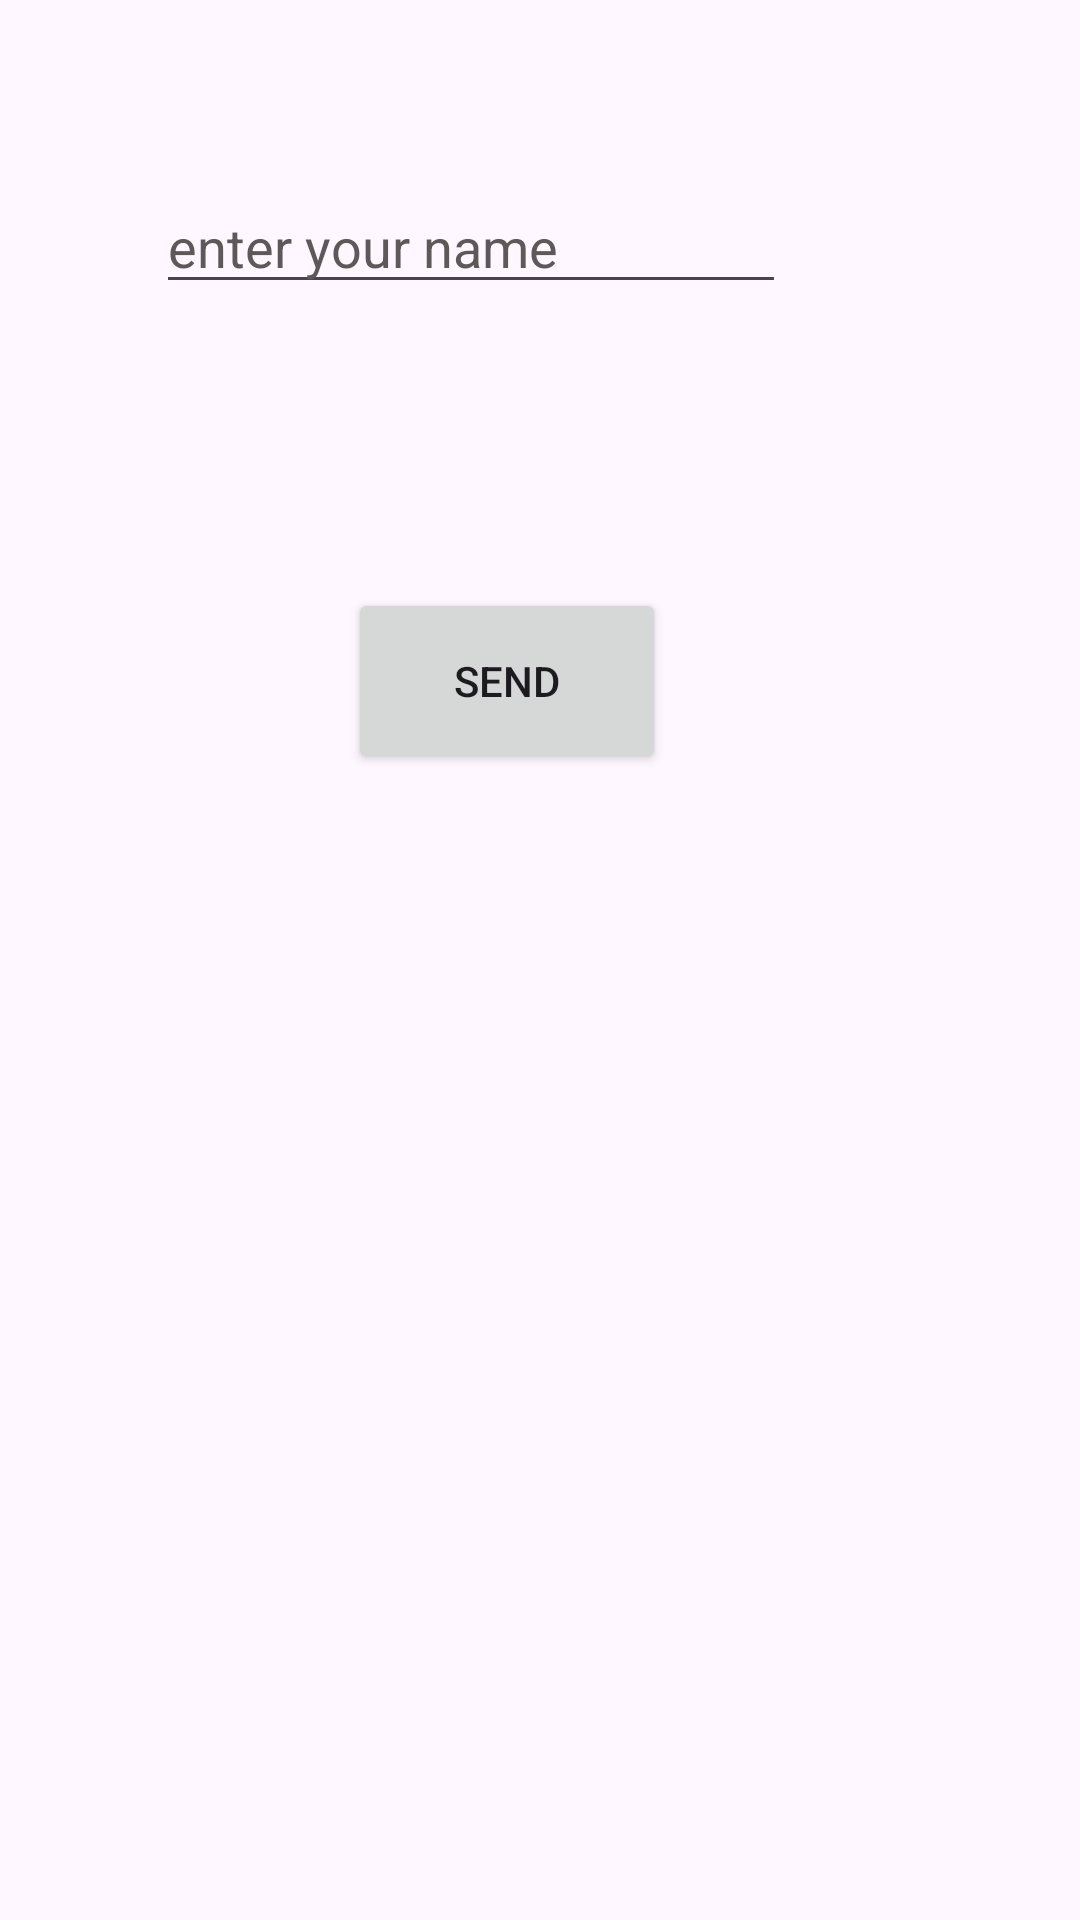

The Android layout XML behind this screen, and the referenced resources:
<!-- AndroidManifest.xml: application theme Theme.Lab2AanoudAlarifi -->
<!-- res/layout/activity_main.xml -->
<?xml version="1.0" encoding="utf-8"?>
<androidx.constraintlayout.widget.ConstraintLayout xmlns:android="http://schemas.android.com/apk/res/android"
    xmlns:app="http://schemas.android.com/apk/res-auto"
    xmlns:tools="http://schemas.android.com/tools"
    android:layout_width="match_parent"
    android:layout_height="match_parent"
    tools:context=".MainActivity">

    <Button
        android:id="@+id/send_button_id"
        android:layout_width="106dp"
        android:layout_height="62dp"
        android:layout_marginStart="116dp"
        android:layout_marginTop="196dp"
        android:text="send"
        app:layout_constraintStart_toStartOf="parent"
        app:layout_constraintTop_toTopOf="parent" />

    <EditText
        android:id="@+id/send_text_id"
        android:layout_width="wrap_content"
        android:layout_height="wrap_content"
        android:layout_marginStart="52dp"
        android:layout_marginTop="60dp"
        android:ems="10"
        android:hint="enter your name"
        android:inputType="text"
        android:textColorHint="#5E5858"
        app:layout_constraintStart_toStartOf="parent"
        app:layout_constraintTop_toTopOf="parent" />

</androidx.constraintlayout.widget.ConstraintLayout>
<!-- resources referenced by this layout -->
<resources>
  <style name="Theme.Lab2AanoudAlarifi" parent="Base.Theme.Lab2AanoudAlarifi" />
  <style name="Base.Theme.Lab2AanoudAlarifi" parent="Theme.Material3.DayNight.NoActionBar">
          
          
      </style>
</resources>
